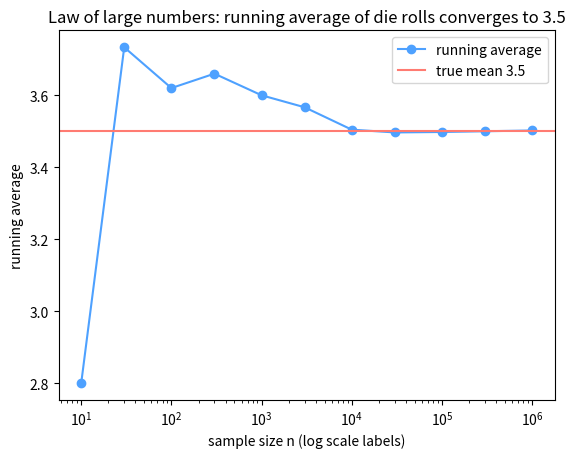

Reproduce this figure in Python.
# Setup — numpy / pandas / scikit-learn / matplotlib ship with Colab.
import numpy as np, matplotlib.pyplot as plt

import numpy as np

rng = np.random.default_rng(0)
true_mean = 3.5                     # E[fair die]

# Running average converges to the true mean as n grows.
rolls = rng.integers(1, 7, size=1_000_000).astype(float)
for n in (10, 100, 1000, 10000, 100000, 1_000_000):
    avg = rolls[:n].mean()
    print("n=%-9d  average=%.4f  error=%.4f" % (n, avg, abs(avg - true_mean)))

print("true mean =", true_mean)

import numpy as np
import matplotlib.pyplot as plt

# Running average of die rolls at growing sample sizes.
rng = np.random.default_rng(0)
rolls = rng.integers(1, 7, size=1_000_000).astype(float)
ns = np.array([10, 30, 100, 300, 1000, 3000, 10000, 30000,
               100000, 300000, 1_000_000])
avgs = np.array([rolls[:n].mean() for n in ns])

plt.plot(ns, avgs, color='#4ea1ff', marker='o', label='running average')
plt.axhline(3.5, color='#ff7b72', label='true mean 3.5')
plt.xscale('log')
plt.title('Law of large numbers: running average of die rolls converges to 3.5')
plt.xlabel('sample size n (log scale labels)')
plt.ylabel('running average')
plt.legend()
plt.show()
